Dataset: dinnerware_mix_background (GitHub, annimala/Neural-network-projects). Classes: bowl, glass, mug, plate.

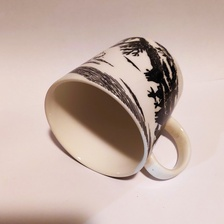
Label: mug

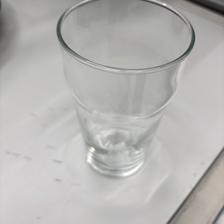
Label: glass

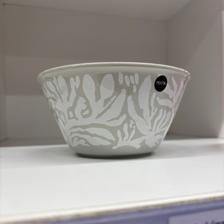
Label: bowl

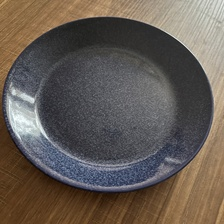
Label: plate

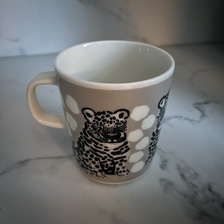
Label: mug

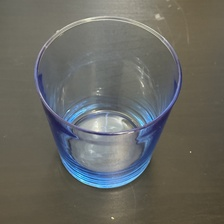
Label: glass
